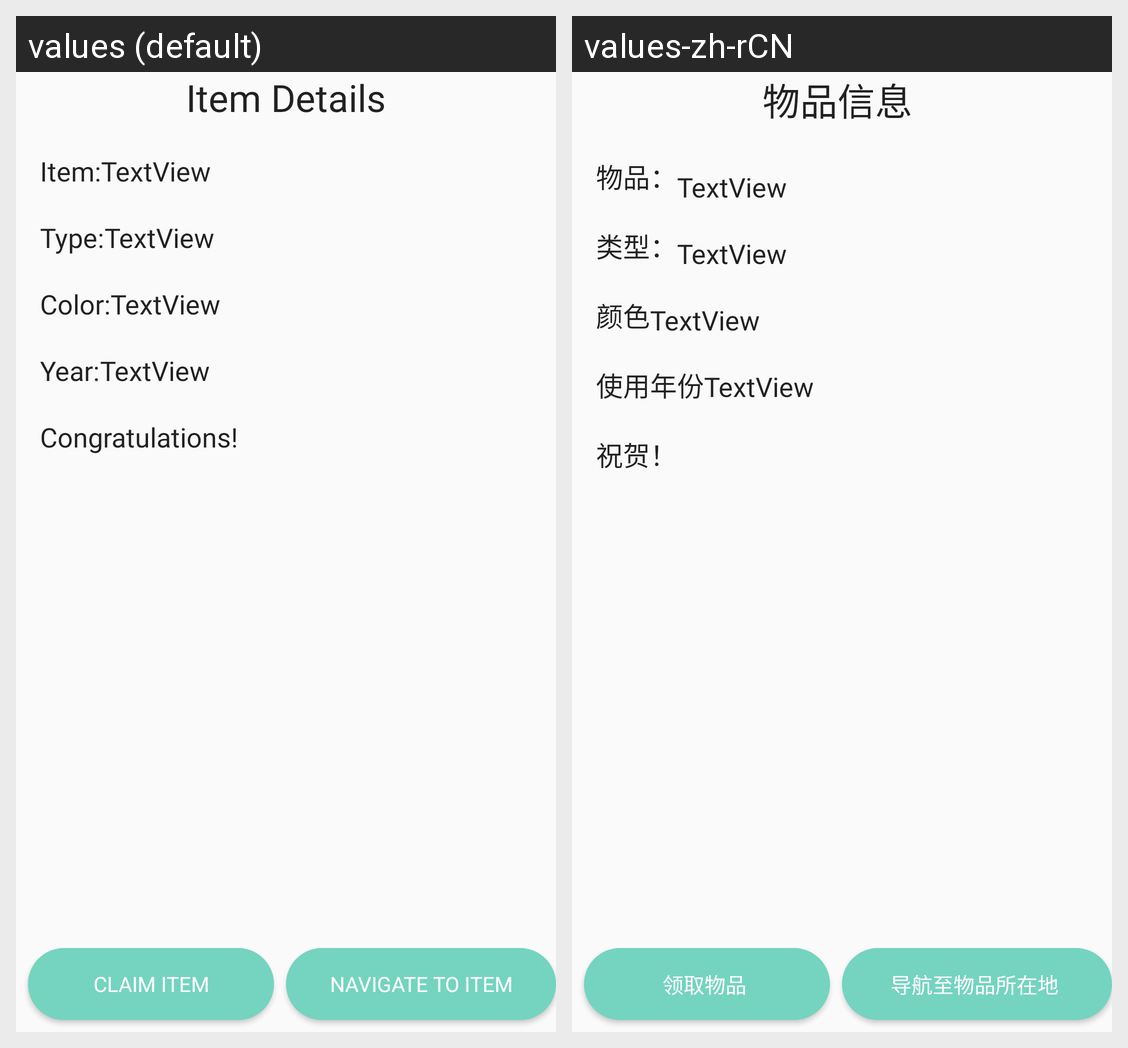

The Android screen above is rendered under two locales of the same app. Produce the string resources it draws, with the default and per-locale values.
Android screen res/layout/content_item_claim.xml rendered under 2 locales, left to right: values (default), values-zh-rCN. Device: Nexus 5 (rendered at 1080×1920; each locale shown at half size, 540×960, under a caption strip naming it); theme AppTheme.
Strings drawn on this screen, with the default value and each locale's value (text and hints the layout hard-codes, and strings that could not be matched under every locale, appear in the picture but are not listed):

item_details
  values: Item Details
  values-zh-rCN: 物品信息 

item_name
  values: Item:
  values-zh-rCN: 物品：

type
  values: Type:
  values-zh-rCN: 类型：

item_color
  values: Color:
  values-zh-rCN: 颜色

year
  values: Year:
  values-zh-rCN: 使用年份

congratulations
  values: Congratulations!
  values-zh-rCN: 祝贺！

claim_item
  values: Claim Item
  values-zh-rCN: 领取物品 

navigate_to_item
  values: Navigate To Item
  values-zh-rCN: 导航至物品所在地
